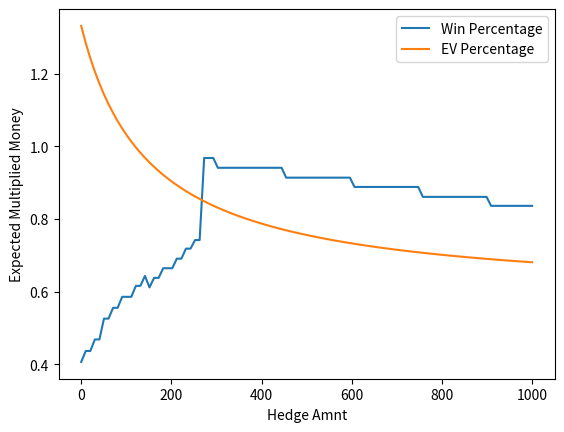

Write Python code to recreate this figure.
import numpy as np
import matplotlib.pyplot as plt


def classifyPt(point, stake, hedge):
    # Assume we hedge the under line
    pt = int(point)
    # Add 21 point cap for example
    if pt > 10 or pt < -10:
        if pt > 0:
            pt = 10
        else:
            pt = -10
    if pt > 2:
        return (pt-2)*stake - hedge
    else: 
        return (pt-2)*stake + ((pt-2)*stake*-0.75) + (hedge*100/150+hedge)

def getEV(pointsList):
    cnt = 0
    for item in pointsList:
        cnt += item/10000
    return cnt

def winPtc(pointsList):
    cnt = 0
    for item in pointsList:
        if item > 0:
            cnt += 1
    return cnt / len(pointsList)
stake = 150
data = np.random.normal(0, 13, 10000)
ev = []
count = 0
hedgeList = np.linspace(0, 1000, 100)
evArr = []
winPtcArr=  []
stakeArr = []
for hedge in hedgeList:
    ev = []
    for val in data:
        ev.append(classifyPt(val, stake, hedge))
    winPtcArr.append(winPtc(ev))
    evArr.append(getEV(ev)/(stake+hedge))
    stakeArr.append(hedge)
print(max(winPtcArr))
plt.plot(stakeArr, winPtcArr, label="Win Percentage")
plt.plot(stakeArr, evArr, label="EV Percentage")
plt.xlabel("Hedge Amnt")
plt.ylabel("Expected Multiplied Money")
plt.legend()
plt.show()

